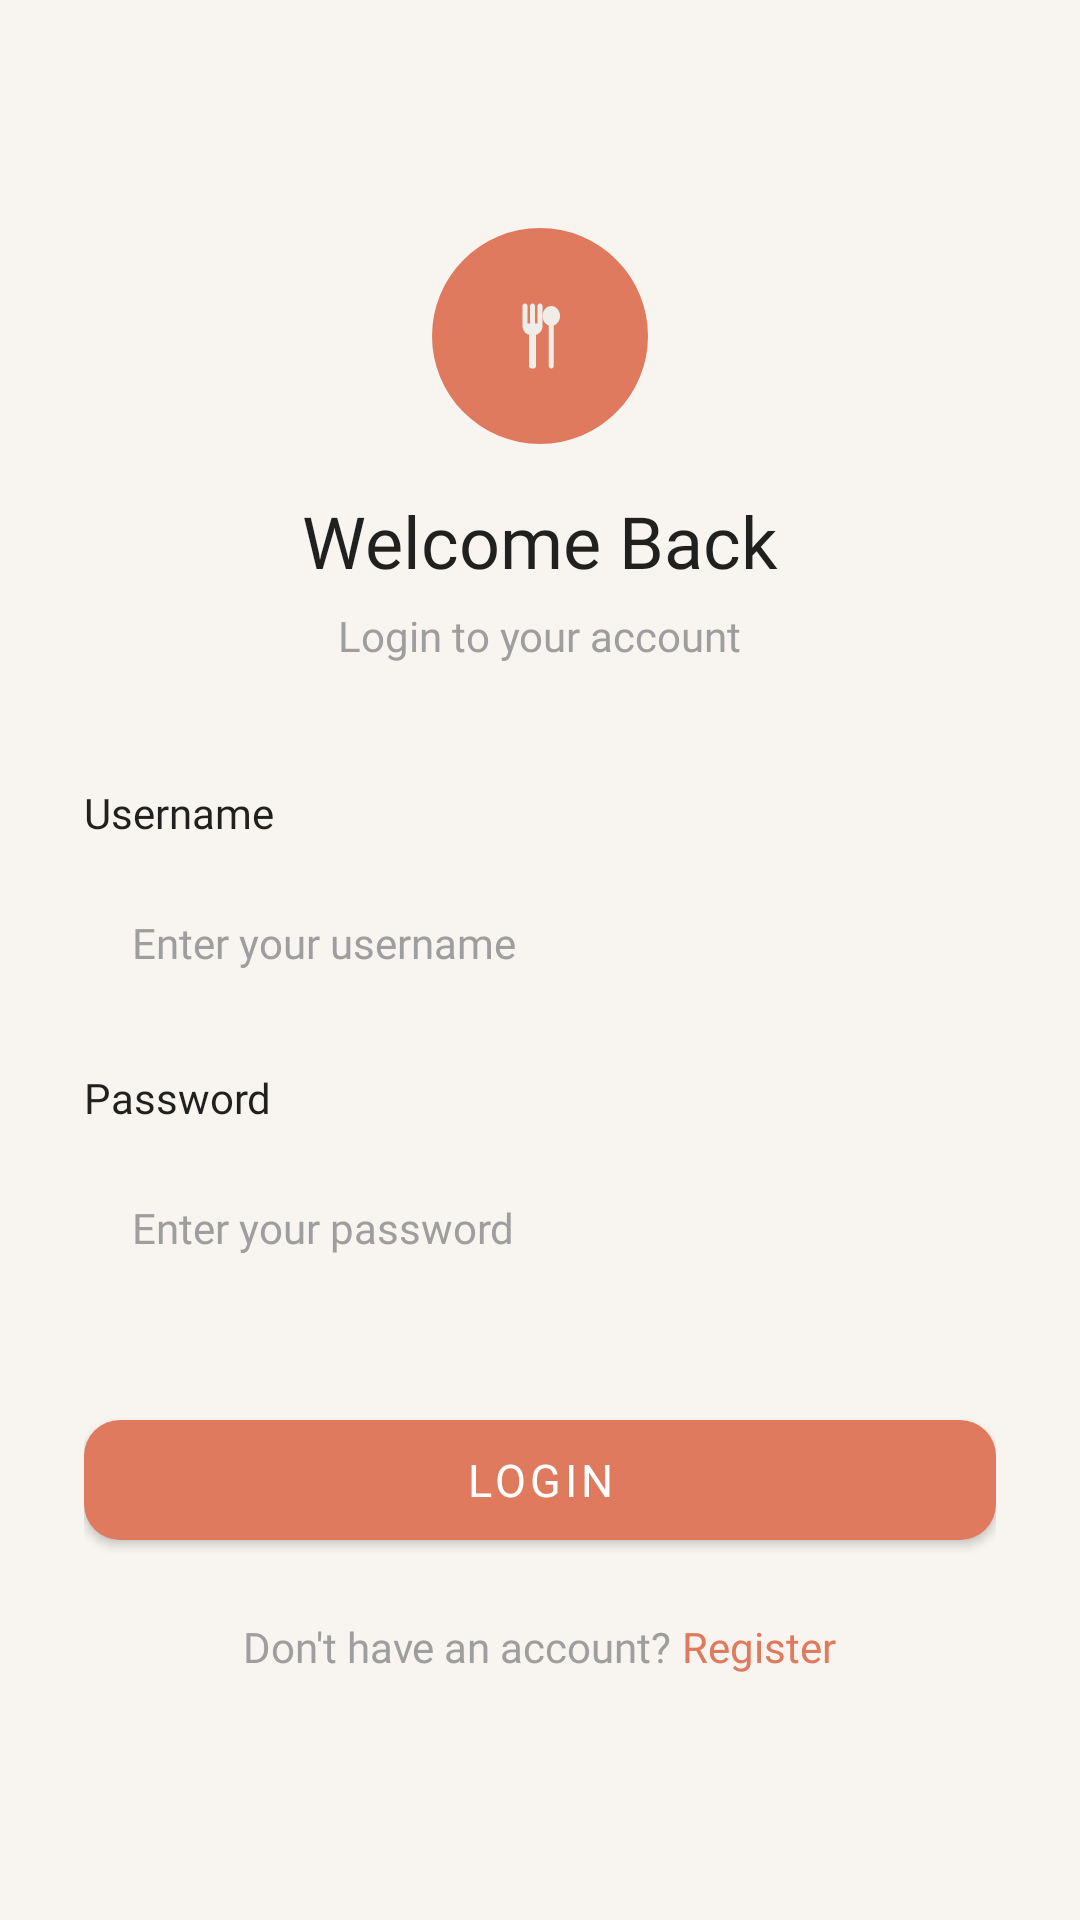

Here is an Android app screen rendered from its layout file. Give the layout XML and the strings, colors and styles it references.
<!-- AndroidManifest.xml: application theme Theme.NutriMeal -->
<!-- res/layout/activity_login.xml -->
<?xml version="1.0" encoding="utf-8"?>
<androidx.constraintlayout.widget.ConstraintLayout
    xmlns:android="http://schemas.android.com/apk/res/android"
    xmlns:app="http://schemas.android.com/apk/res-auto"
    android:layout_width="match_parent"
    android:layout_height="match_parent"
    android:background="@color/surface_light">

    <androidx.core.widget.NestedScrollView
        android:layout_width="match_parent"
        android:layout_height="match_parent"
        app:layout_constraintTop_toTopOf="parent"
        app:layout_constraintBottom_toBottomOf="parent">

        <LinearLayout
            android:layout_width="match_parent"
            android:layout_height="wrap_content"
            android:orientation="vertical"
            android:padding="28dp">

            <LinearLayout
                android:layout_width="match_parent"
                android:layout_height="wrap_content"
                android:gravity="center"
                android:orientation="vertical"
                android:paddingTop="48dp"
                android:paddingBottom="40dp">

                <ImageView
                    android:layout_width="72dp"
                    android:layout_height="72dp"
                    android:background="@drawable/bg_circle_accent"
                    android:padding="16dp"
                    android:src="@drawable/ic_logo" />

                <TextView
                    android:layout_width="wrap_content"
                    android:layout_height="wrap_content"
                    android:layout_marginTop="16dp"
                    android:fontFamily="@font/poppins_bold"
                    android:text="Welcome Back"
                    android:textColor="?android:attr/textColorPrimary"
                    android:textSize="24sp" />

                <TextView
                    android:layout_width="wrap_content"
                    android:layout_height="wrap_content"
                    android:layout_marginTop="6dp"
                    android:fontFamily="@font/inter_regular"
                    android:text="Login to your account"
                    android:textColor="@color/text_secondary"
                    android:textSize="14sp" />
            </LinearLayout>

            <TextView
                android:layout_width="wrap_content"
                android:layout_height="wrap_content"
                android:layout_marginBottom="8dp"
                android:fontFamily="@font/inter_regular"
                android:text="Username"
                android:textColor="?android:attr/textColorPrimary"
                android:textSize="14sp" />

            <EditText
                android:id="@+id/et_username"
                android:layout_width="match_parent"
                android:layout_height="52dp"
                android:background="@drawable/bg_input_field"
                android:fontFamily="@font/inter_regular"
                android:hint="Enter your username"
                android:inputType="text"
                android:paddingStart="16dp"
                android:paddingEnd="16dp"
                android:textColor="#1B1F2A"
                android:textColorHint="@color/text_secondary"
                android:textSize="14sp" />

            <TextView
                android:layout_width="wrap_content"
                android:layout_height="wrap_content"
                android:layout_marginTop="16dp"
                android:layout_marginBottom="8dp"
                android:fontFamily="@font/inter_regular"
                android:text="Password"
                android:textColor="?android:attr/textColorPrimary"
                android:textSize="14sp" />

            <EditText
                android:id="@+id/et_password"
                android:layout_width="match_parent"
                android:layout_height="52dp"
                android:background="@drawable/bg_input_field"
                android:fontFamily="@font/inter_regular"
                android:hint="Enter your password"
                android:inputType="textPassword"
                android:paddingStart="16dp"
                android:paddingEnd="16dp"
                android:textColor="#1B1F2A"
                android:textColorHint="@color/text_secondary"
                android:textSize="14sp" />

            <com.google.android.material.button.MaterialButton
                android:id="@+id/btn_login"
                android:layout_width="match_parent"
                android:layout_height="52dp"
                android:layout_marginTop="32dp"
                android:fontFamily="@font/poppins_bold"
                android:text="Login"
                android:textSize="15sp"
                app:backgroundTint="@color/accent"
                app:cornerRadius="12dp" />

            <LinearLayout
                android:layout_width="match_parent"
                android:layout_height="wrap_content"
                android:gravity="center"
                android:layout_marginTop="20dp"
                android:orientation="horizontal">

                <TextView
                    android:layout_width="wrap_content"
                    android:layout_height="wrap_content"
                    android:fontFamily="@font/inter_regular"
                    android:text="Don't have an account? "
                    android:textColor="@color/text_secondary"
                    android:textSize="14sp" />

                <TextView
                    android:id="@+id/tv_register"
                    android:layout_width="wrap_content"
                    android:layout_height="wrap_content"
                    android:fontFamily="@font/poppins_bold"
                    android:text="Register"
                    android:textColor="@color/accent"
                    android:textSize="14sp" />
            </LinearLayout>
        </LinearLayout>
    </androidx.core.widget.NestedScrollView>
</androidx.constraintlayout.widget.ConstraintLayout>
<!-- resources referenced by this layout -->
<resources>
  <color name="accent">#E07A5F</color>
  <color name="surface_light">#F8F5F0</color>
  <color name="text_secondary">#9E9E9E</color>
  <!-- drawable bg_circle_accent (drawable) -->
  <?xml version="1.0" encoding="utf-8"?>
  <shape xmlns:android="http://schemas.android.com/apk/res/android"
      android:shape="oval">
      <solid android:color="#E07A5F" />
  </shape>
  <!-- drawable ic_logo (drawable) -->
  <?xml version="1.0" encoding="utf-8"?>
  <vector xmlns:android="http://schemas.android.com/apk/res/android"
      android:width="96dp"
      android:height="96dp"
      android:viewportWidth="96"
      android:viewportHeight="96">
  
      <path
          android:fillColor="#E07A5F"
          android:pathData="M48,8 C25.9,8 8,25.9 8,48 C8,70.1 25.9,88 48,88 C70.1,88 88,70.1 88,48 C88,25.9 70.1,8 48,8 Z" />
  
      <path
          android:fillColor="#F0EDE8"
          android:pathData="M34,24 L34,40 C34,43.3 36.2,46.1 39.2,47.1 L39.2,72 C39.2,73.1 40.1,74 41.2,74 L42.8,74 C43.9,74 44.8,73.1 44.8,72 L44.8,47.1 C47.8,46.1 50,43.3 50,40 L50,24 C50,22.9 49.1,22 48,22 L48,22 C46.9,22 46,22.9 46,24 L46,38 L44,38 L44,24 C44,22.9 43.1,22 42,22 L42,22 C40.9,22 40,22.9 40,24 L40,38 L38,38 L38,24 C38,22.9 37.1,22 36,22 L36,22 C34.9,22 34,22.9 34,24 Z" />
  
      <path
          android:fillColor="#F0EDE8"
          android:pathData="M57,24 C53.1,24 50,27.6 50,32 C50,35.5 52,38.4 55,39.6 L55,72 C55,73.1 55.9,74 57,74 L57,74 C58.1,74 59,73.1 59,72 L59,39.6 C62,38.4 64,35.5 64,32 C64,27.6 60.9,24 57,24 Z" />
  
  </vector>
  <style name="Theme.NutriMeal" parent="Theme.MaterialComponents.DayNight.NoActionBar">
          <item name="colorPrimary">@color/accent</item>
          <item name="colorPrimaryDark">@color/primary</item>
          <item name="colorAccent">@color/accent</item>
          <item name="android:windowBackground">@color/surface_light</item>
          <item name="android:statusBarColor">@android:color/transparent</item>
          <item name="android:windowLightStatusBar">true</item>
      </style>
  <color name="primary">#1B1F2A</color>
</resources>
